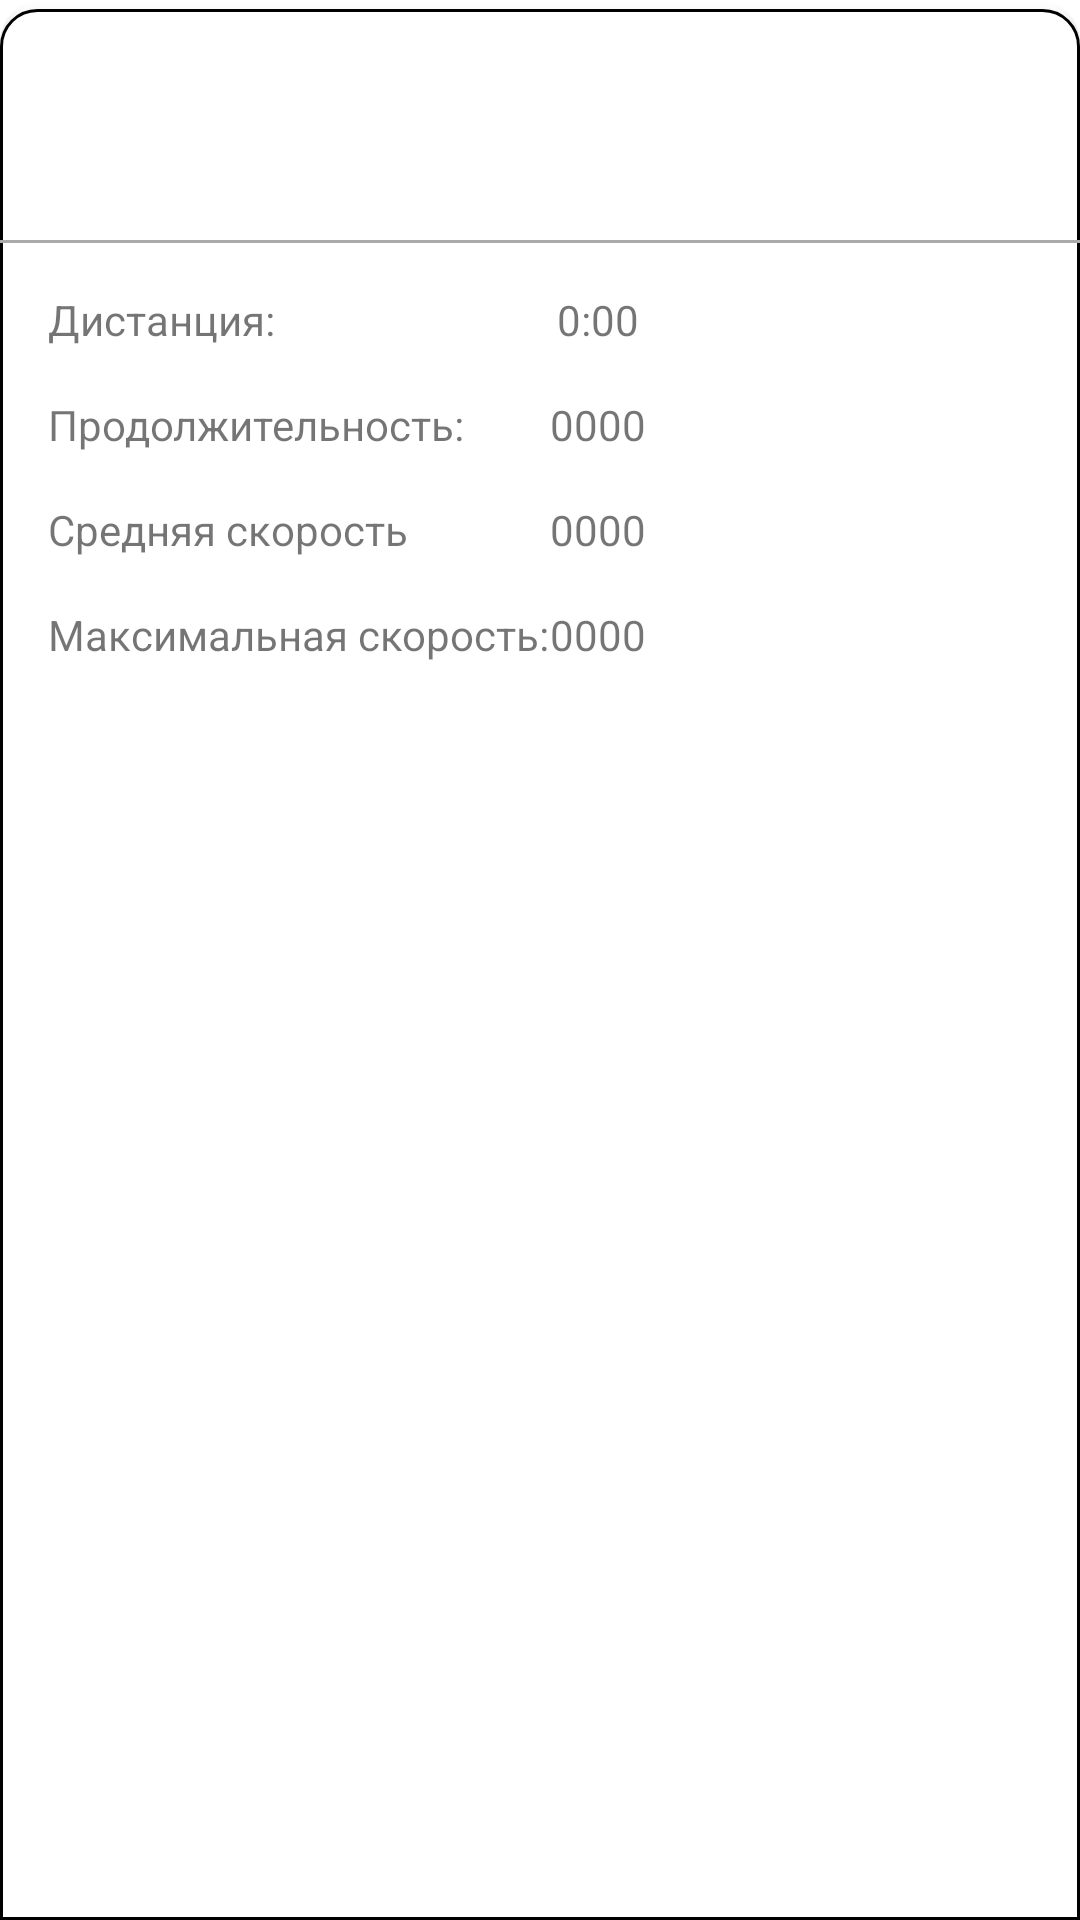

Layout XML and referenced resources for this Android screen:
<!-- AndroidManifest.xml: application theme AppTheme -->
<!-- res/layout/bottom_sheet.xml -->
<?xml version="1.0" encoding="utf-8"?>
<LinearLayout

    xmlns:app="http://schemas.android.com/apk/res-auto"
    xmlns:android="http://schemas.android.com/apk/res/android"
    xmlns:tools="http://schemas.android.com/tools"
    android:id="@+id/bottom_sheet"
    android:layout_width="match_parent"
    android:layout_height="340dp"
    android:background="@drawable/rectangle_bottom_sheet"
    android:clipChildren="true"
    android:orientation="vertical"
    app:behavior_hideable="false"
    app:behavior_peekHeight="80dp"
    app:layout_behavior="com.google.android.material.bottomsheet.BottomSheetBehavior"
    tools:showIn="@layout/fragment_track_info">

    <TextView
        android:id="@+id/main_info"
        android:layout_width="match_parent"
        android:layout_height="80dp"
        android:background="@drawable/rectangle_inner"
        android:gravity="center"
        android:padding="6dp"
        android:textSize="16sp"
        android:textStyle="bold"
        app:autoSizeMaxTextSize="@dimen/big_text" />

    <LinearLayout
        android:layout_width="match_parent"
        android:layout_height="1dp"
        android:background="@android:color/darker_gray" />

    <TableLayout

        android:layout_width="match_parent"
        android:layout_height="match_parent"
        android:layout_margin="8dp">

        <TableRow
            android:id="@+id/distance_row"
            android:layout_width="match_parent"
            android:layout_height="match_parent"
            android:padding="8dp">

            <TextView android:text="@string/distance" />

            <TextView
                android:id="@+id/distance_params"
                style="@style/row_params_text"
                android:gravity="center"
                android:text="0:00" />


        </TableRow>

        <TableRow
            android:id="@+id/duration_row"
            android:layout_width="match_parent"
            android:layout_height="match_parent"
            android:layout_gravity="center"
            android:padding="8dp">

            <TextView android:text="@string/duration" />

            <TextView
                android:id="@+id/duration_params"
                style="@style/row_params_text"
                android:text="0000"

                />
        </TableRow>

        <TableRow
            android:id="@+id/av_speed_row"
            android:layout_width="match_parent"
            android:layout_height="match_parent"
            android:padding="8dp">

            <TextView android:text="@string/average_speed" />

            <TextView
                android:text="0000"
                android:id="@+id/av_speed_params"
                style="@style/row_params_text" />


        </TableRow>

        <TableRow
            android:id="@+id/max_speed_row"
            android:layout_width="match_parent"
            android:layout_height="match_parent"
            android:layout_gravity="center"
            android:padding="8dp">

            <TextView android:text="@string/max_speed" />

            <TextView
                android:id="@+id/max_speed_params"
                style="@style/row_params_text"
                android:text="0000"

                />
        </TableRow>


    </TableLayout>


</LinearLayout>
<!-- res/layout/fragment_track_info.xml (included above) -->
<?xml version="1.0" encoding="utf-8"?>
<androidx.coordinatorlayout.widget.CoordinatorLayout xmlns:android="http://schemas.android.com/apk/res/android"
    xmlns:app="http://schemas.android.com/apk/res-auto"
    android:layout_width="match_parent"
    android:layout_height="match_parent"
    android:fitsSystemWindows="true"
    android:orientation="vertical">


    <com.yandex.mapkit.mapview.MapView

        android:id="@+id/trackMapView"
        android:layout_width="match_parent"
        android:layout_height="match_parent" >


    </com.yandex.mapkit.mapview.MapView>

    <include
        android:id="@+id/bottomSheet"
        layout="@layout/bottom_sheet" />


</androidx.coordinatorlayout.widget.CoordinatorLayout>
<!-- resources referenced by this layout -->
<resources>
  <dimen name="big_text">16sp</dimen>
  <!-- drawable rectangle_bottom_sheet (drawable) -->
  <?xml version="1.0" encoding="utf-8"?>
  <layer-list xmlns:android="http://schemas.android.com/apk/res/android">
      <item android:gravity="top">
  
          <shape android:shape="rectangle">
  
              <gradient
  
                  android:angle="90"
                  android:endColor="#008A8A8A"
                  android:startColor="#19000000"
                  android:type="linear" />
              <corners
  
                  android:topLeftRadius="14dp"
                  android:topRightRadius="14dp" />
              <size
  
                  android:height="14dp" />
  
  
          </shape>
      </item>
  
      <item android:top="3dp">
          <shape android:shape="rectangle">
              <solid android:color="@android:color/white" />
              <corners
                  android:topLeftRadius="12dp"
                  android:topRightRadius="12dp" />
              <stroke
                  android:width="1dp"
                  android:color="@color/bottom_sheet_stroke_color" />
  
          </shape>
      </item>
  
  </layer-list>
  <!-- drawable rectangle_inner (drawable) -->
  <selector xmlns:android="http://schemas.android.com/apk/res/android">
      <item>
          <shape>
  
              <corners android:topLeftRadius="12dp" android:topRightRadius="12dp" />
          </shape>
      </item>
  </selector>
  <string name="average_speed">Средняя скорость</string>
  <string name="distance">Дистанция:</string>
  <string name="duration">Продолжительность:</string>
  <string name="max_speed">Максимальная скорость:</string>
  <style name="AppTheme" parent="Theme.MaterialComponents.Light.NoActionBar">
          
          <item name="colorPrimary">@color/colorPrimary</item>
          <item name="colorPrimaryDark">@color/colorPrimaryDark</item>
          <item name="colorAccent">@color/colorAccent</item>
      </style>
  <color name="colorPrimary">#6200EE</color>
  <color name="colorPrimaryDark">#3700B3</color>
  <color name="colorAccent">#03DAC5</color>
</resources>
